Image classification data set "tkinter" (braveguys/tkinter on GitHub). Class labels (2): clean, dirty.

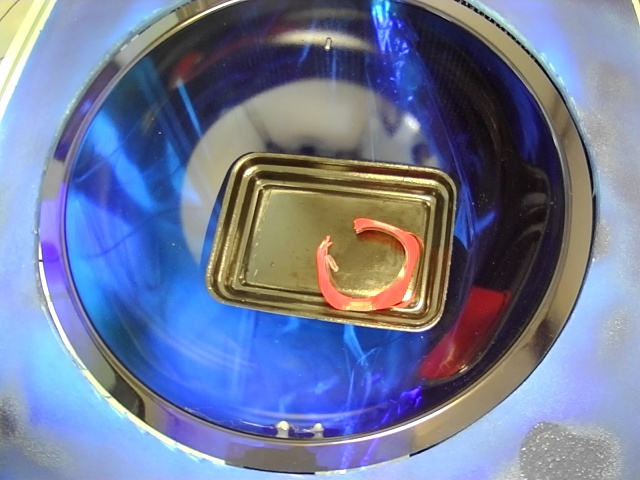
Label: dirty

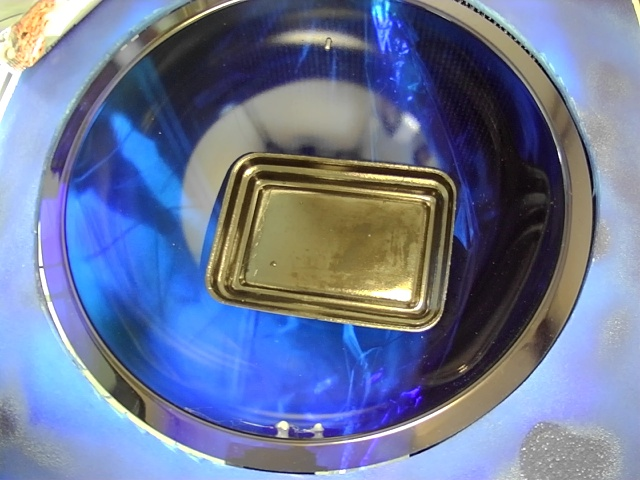
Label: clean

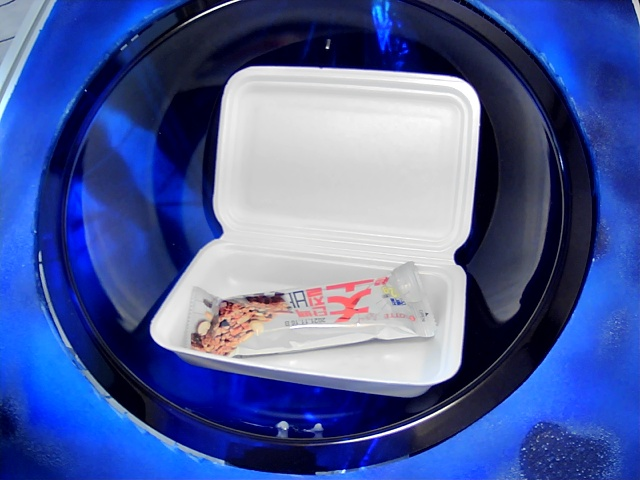
Label: dirty

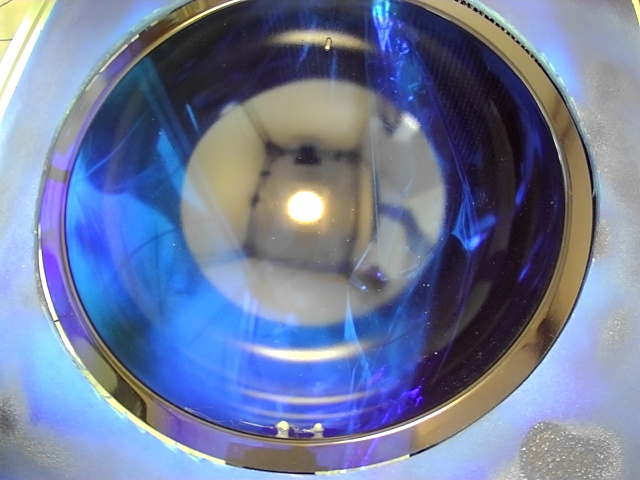
Label: clean

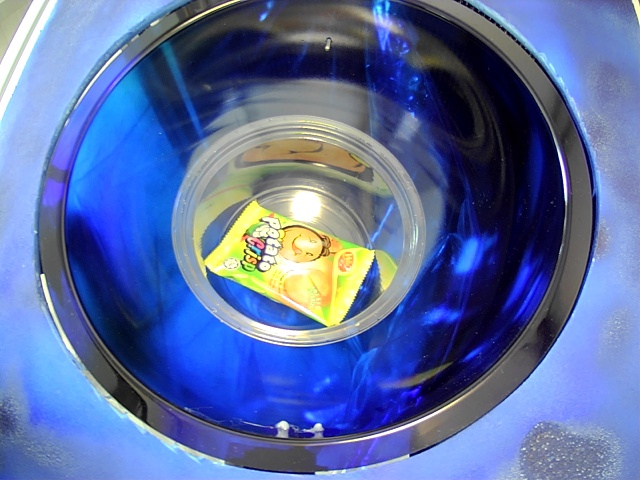
Label: dirty

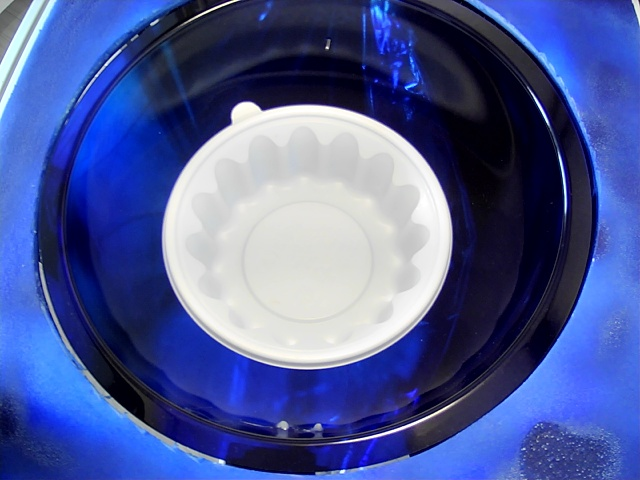
Label: clean
